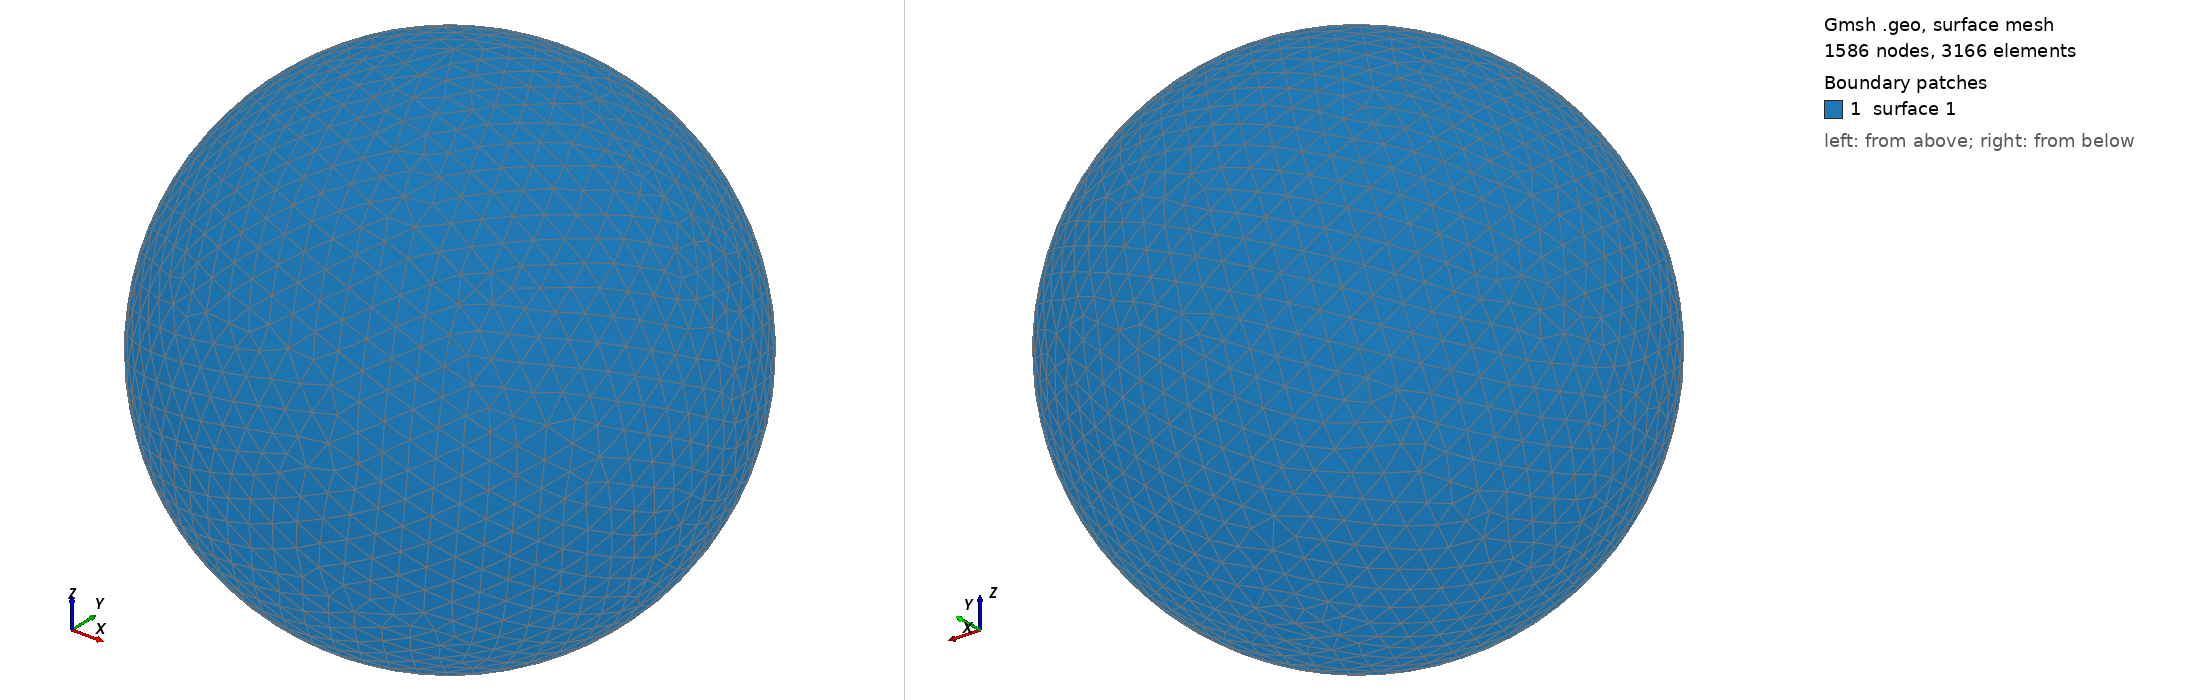

Gmsh geometry script, surface-meshed: 1586 nodes, 3166 surface elements. Boundary patches (legend numbers): 1 surface 1. Left view from above one corner, right view from below the opposite corner. The script declares no physical surfaces, so the legend lists its geometric surfaces. The drawing asked Gmsh for element sizes between 1% and 20% of the model's largest extent; the script's own settings can give other sizes.

=== shot1012.geo (drawn) ===
SetFactory("OpenCASCADE");
Point(1) = {0,0,0,0};
Sphere(1) = {0,0,0,0.01099000};
MeshSize{ PointsOf{ Surface{:}; } } = 0.001099000;
Mesh.ElementOrder=1;
Mesh.Format=39;
